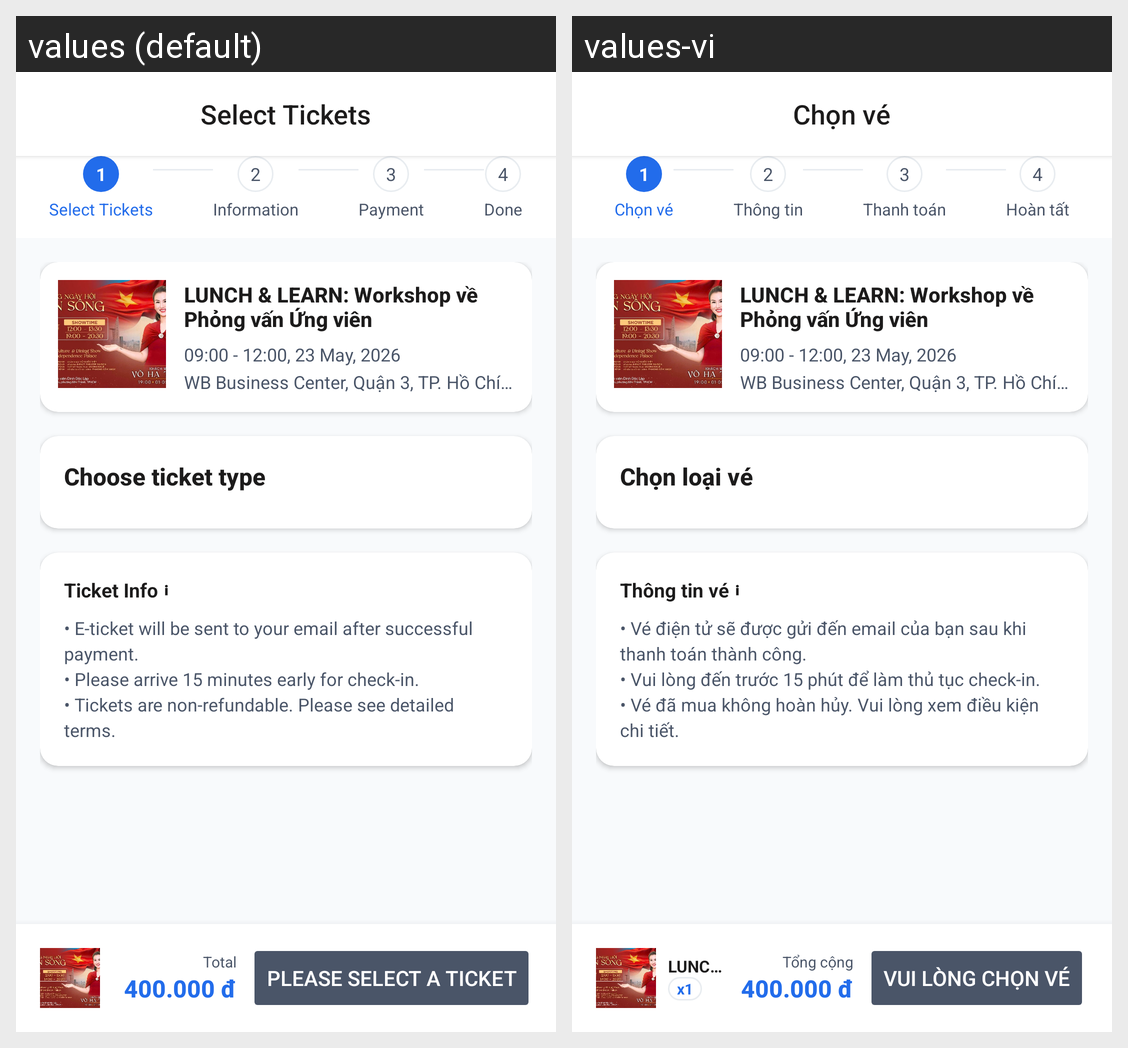

Strings drawn on this Android screen and how each of the app's shown locales translates them:
Android screen res/layout/fragment_select_ticket.xml rendered under 2 locales, left to right: values (default), values-vi. Device: Nexus 5 (rendered at 1080×1920; each locale shown at half size, 540×960, under a caption strip naming it); theme Theme.VibeTix.
Strings drawn on this screen, with the default value and each locale's value (text and hints the layout hard-codes, and strings that could not be matched under every locale, appear in the picture but are not listed):

ticket_select_title
  values: Select Tickets
  values-vi: Chọn vé

str_step_info
  values: Information
  values-vi: Thông tin

str_step_payment
  values: Payment
  values-vi: Thanh toán

str_step_done
  values: Done
  values-vi: Hoàn tất

str_choose_ticket_type_label
  values: Choose ticket type
  values-vi: Chọn loại vé

str_ticket_info_title
  values: Ticket Info ℹ
  values-vi: Thông tin vé ℹ

str_ticket_info_notice
  values: • E-ticket will be sent to your email after successful payment.
      • Please arrive 15 minutes early for check-in.
      • Tickets are non-refundable. Please see detailed terms.
  values-vi: • Vé điện tử sẽ được gửi đến email của bạn sau khi thanh toán thành công.
      • Vui lòng đến trước 15 phút để làm thủ tục check-in.
      • Vé đã mua không hoàn hủy. Vui lòng xem điều kiện chi tiết.

str_total_amount_label
  values: Total
  values-vi: Tổng cộng

str_please_select_ticket
  values: Please select a ticket
  values-vi: Vui lòng chọn vé
